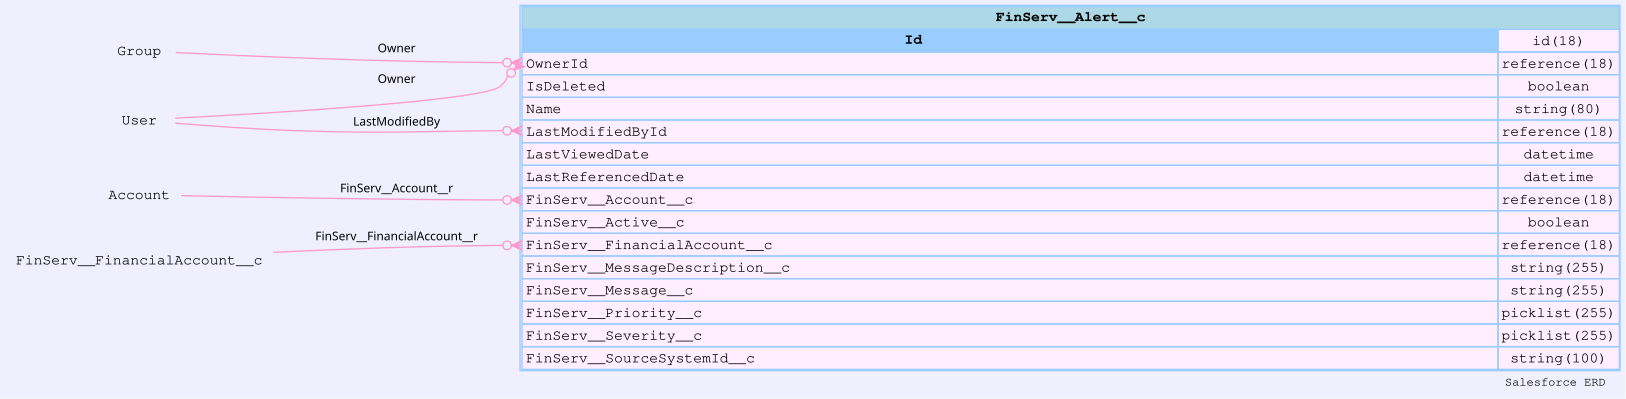

Values plotted in this chart, from the file beside it:
sobjectName, sobjectLabel, name, label, type, length, nillable, referenceTo, relationshipName, unique, updateable, inlineHelpText, picklistValues, externalId
FinServ__Alert__c, Alert, Id, Record ID, id, 18, false, [], , false, false, , [], false
FinServ__Alert__c, Alert, OwnerId, Owner ID, reference, 18, false, ["Group","User"], Owner, false, true, , [], false
FinServ__Alert__c, Alert, IsDeleted, Deleted, boolean, 0, false, [], , false, false, , [], false
FinServ__Alert__c, Alert, Name, Alert Name, string, 80, false, [], , false, false, , [], false
FinServ__Alert__c, Alert, CreatedDate, Created Date, datetime, 0, false, [], , false, false, , [], false
FinServ__Alert__c, Alert, CreatedById, Created By ID, reference, 18, false, ["User"], CreatedBy, false, false, , [], false
FinServ__Alert__c, Alert, LastModifiedDate, Last Modified Date, datetime, 0, false, [], , false, false, , [], false
FinServ__Alert__c, Alert, LastModifiedById, Last Modified By ID, reference, 18, false, ["User"], LastModifiedBy, false, false, , [], false
FinServ__Alert__c, Alert, SystemModstamp, System Modstamp, datetime, 0, false, [], , false, false, , [], false
FinServ__Alert__c, Alert, LastViewedDate, Last Viewed Date, datetime, 0, true, [], , false, false, , [], false
FinServ__Alert__c, Alert, LastReferencedDate, Last Referenced Date, datetime, 0, true, [], , false, false, , [], false
FinServ__Alert__c, Alert, FinServ__Account__c, Account, reference, 18, true, ["Account"], FinServ__Account__r, false, true, , [], false
FinServ__Alert__c, Alert, FinServ__Active__c, Active, boolean, 0, false, [], , false, true, , [], false
FinServ__Alert__c, Alert, FinServ__FinancialAccount__c, Financial Account, reference, 18, true, ["FinServ__FinancialAccount__c"], FinServ__FinancialAccount__r, false, true, , [], false
FinServ__Alert__c, Alert, FinServ__MessageDescription__c, Message Description, string, 255, true, [], , false, true, , [], false
FinServ__Alert__c, Alert, FinServ__Message__c, Message, string, 255, false, [], , false, true, , [], false
FinServ__Alert__c, Alert, FinServ__Priority__c, Priority, picklist, 255, true, [], , false, true, , ["Low","Medium","High"], false
FinServ__Alert__c, Alert, FinServ__Severity__c, Severity, picklist, 255, false, [], , false, true, , ["Error","Warning","Info"], false
FinServ__Alert__c, Alert, FinServ__SourceSystemId__c, Source System Id, string, 100, true, [], , false, true, , [], true
